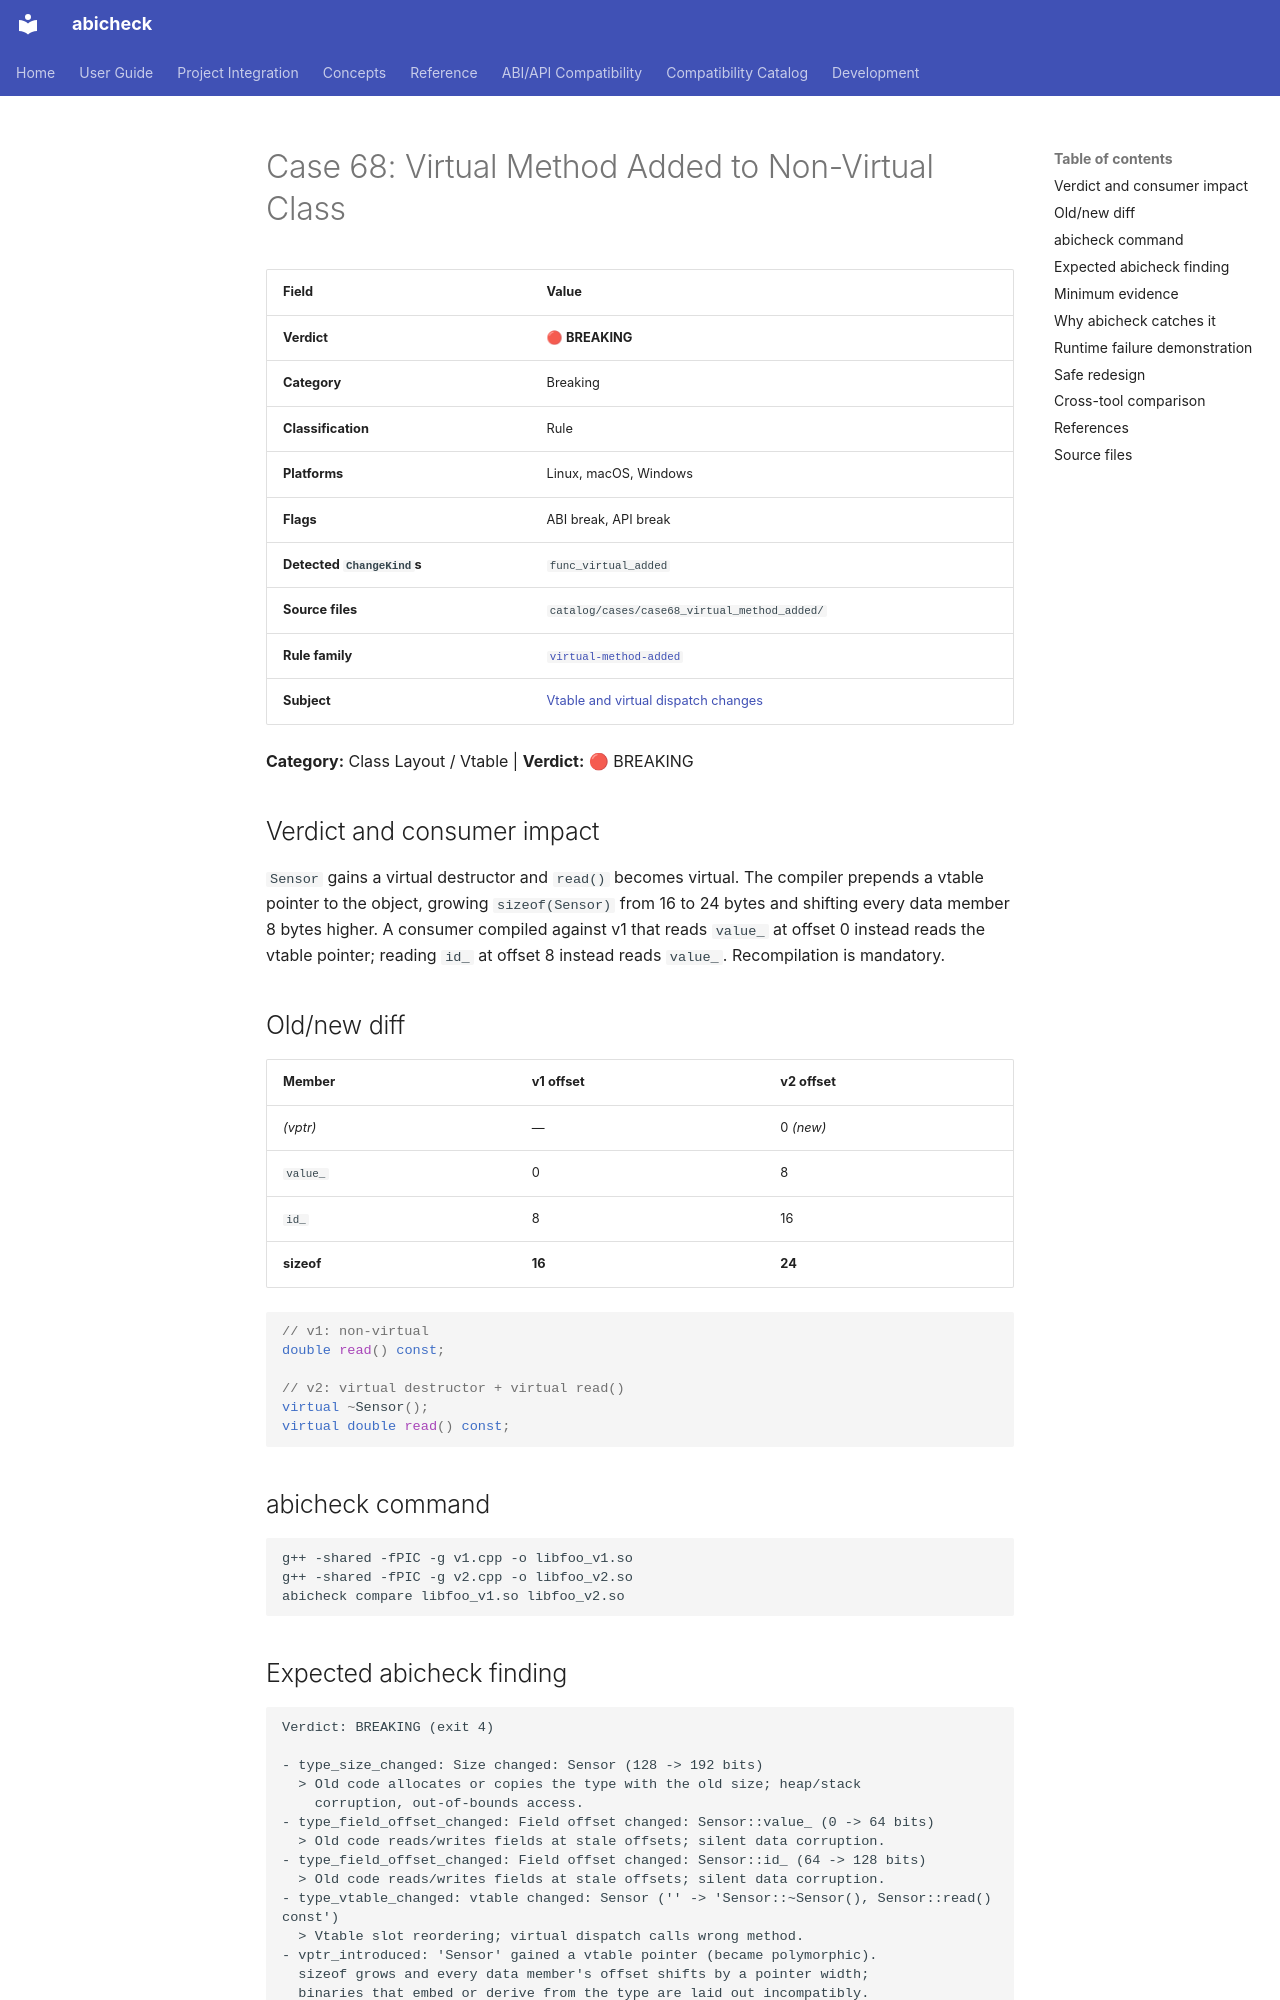

repository: abicheck/abicheck · page: reference/examples/case68_virtual_method_added/index.html · generator: mkdocs

<!-- DO NOT EDIT — generated by scripts/gen_examples_docs.py. Source: catalog/cases/<case>/README.md + catalog/ground_truth.json. -->
# Case 68: Virtual Method Added to Non-Virtual Class

| Field | Value |
|-------|-------|
| **Verdict** | 🔴 **BREAKING** |
| **Category** | Breaking |
| **Classification** | Rule |
| **Platforms** | Linux, macOS, Windows |
| **Flags** | ABI break, API break |
| **Detected `ChangeKind`s** | `func_virtual_added` |
| **Source files** | `catalog/cases/case68_virtual_method_added/` |
| **Rule family** | [`virtual-method-added`](by-rule/virtual-method-added.md) |
| **Subject** | [Vtable and virtual dispatch changes](by-subject/vtable-and-virtual-dispatch.md) |

**Category:** Class Layout / Vtable | **Verdict:** 🔴 BREAKING

## Verdict and consumer impact

`Sensor` gains a virtual destructor and `read()` becomes virtual. The
compiler prepends a vtable pointer to the object, growing `sizeof(Sensor)`
from 16 to 24 bytes and shifting every data member 8 bytes higher. A
consumer compiled against v1 that reads `value_` at offset 0 instead reads
the vtable pointer; reading `id_` at offset 8 instead reads `value_`.
Recompilation is mandatory.

## Old/new diff

| Member | v1 offset | v2 offset |
|--------|-----------|-----------|
| *(vptr)* | — | 0 *(new)* |
| `value_` | 0 | 8 |
| `id_` | 8 | 16 |
| **sizeof** | **16** | **24** |

```cpp
// v1: non-virtual
double read() const;

// v2: virtual destructor + virtual read()
virtual ~Sensor();
virtual double read() const;
```

## abicheck command

```bash
g++ -shared -fPIC -g v1.cpp -o libfoo_v1.so
g++ -shared -fPIC -g v2.cpp -o libfoo_v2.so
abicheck compare libfoo_v1.so libfoo_v2.so
```

## Expected abicheck finding

```text
Verdict: BREAKING (exit 4)

- type_size_changed: Size changed: Sensor (128 -> 192 bits)
  > Old code allocates or copies the type with the old size; heap/stack
    corruption, out-of-bounds access.
- type_field_offset_changed: Field offset changed: Sensor::value_ (0 -> 64 bits)
  > Old code reads/writes fields at stale offsets; silent data corruption.
- type_field_offset_changed: Field offset changed: Sensor::id_ (64 -> 128 bits)
  > Old code reads/writes fields at stale offsets; silent data corruption.
- type_vtable_changed: vtable changed: Sensor ('' -> 'Sensor::~Sensor(), Sensor::read() const')
  > Vtable slot reordering; virtual dispatch calls wrong method.
- vptr_introduced: 'Sensor' gained a vtable pointer (became polymorphic).
  sizeof grows and every data member's offset shifts by a pointer width;
  binaries that embed or derive from the type are laid out incompatibly.
  (non-polymorphic -> vptr@0)

Deployment risk:
- imported_symbol_added: New imported symbol:
  vtable for __cxxabiv1::__class_type_info@CXXABI_1.3
```
